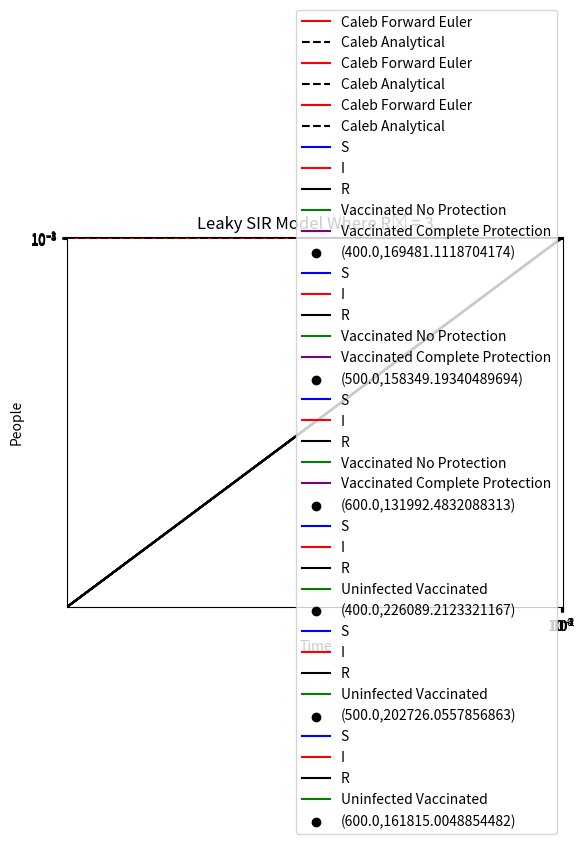

This chart was generated by the following Python code:
#!/usr/bin/env python
# coding: utf-8

# ## Homework 2
# ### Mathematical & Computational Modeling of Infectious Diseases
# #### Caleb Cordsen

# In[1]:


# Import numpy for linspace and matplotlib 
import numpy as np
import matplotlib.pylab as plt
import math
from scipy.optimize import fsolve


# #### <u>Problem 1a</u>

# In[2]:


# Define a function SISPlot that will simulate an SIS model using both Forward Euler and the Analytical Solution
# It will plot i(t) from time 0 to 25 and y axis scale 0 to 0.5. 
# It will take initial values for s0, i0, Beta, Gamma and deltaT (the timestep)
def SISPlot(sZero,iZero,Beta,Gamma,deltaT):
    # Set up some initial constants like rNot and constant components of the analytical solution to simplify equation later
    rNot = Beta/Gamma
    numeratorA = 1-(1/rNot)
    eConstant = (numeratorA-iZero) / iZero
    exponent = Beta-Gamma
    # Set up an empty list of time values
    time = []
    # Set up lists for sValuesE (s values from Euler). Start with sZero
    sValuesE = [sZero]
    # Set up lists for iValuesE (i values from Euler) and iValuesA (i values from Analytical). Both start with iZero
    iValuesE = [iZero]
    iValuesA = [iZero]
    # Set a counter at t = 0. Then use a while loop to construct the list of time values by appending the counter and then incrementing it
    # by deltaT
    counter = 0
    while counter<=26:
        time.append(counter)
        counter += deltaT
    # Loop through the time values getting both their position in the list and their actual time value t
    for index,value in enumerate(time):
        # If it it the first value in the list we can move on
        if(index!=0):
            # Grab the previous s value from the list
            sPrev = sValuesE[index-1]
            # Grab the previous i value from the list
            iPrev = iValuesE[index-1]
            # Compute the iNew based on Euler's method. yn+1 = yn+deltaY becomes in+1 = in + deltaT*i dot basically
            iNewE = iPrev+deltaT*(Beta*sPrev*iPrev-Gamma*iPrev)
            # Compute the sNew based on Euler's method
            sNewE = sPrev+deltaT*(-Beta*sPrev*iPrev+Gamma*iPrev)
            # Comptue the iNew based on analytical method. This involves using the current time value or value in the loop
            iNewA = numeratorA/(1+eConstant*math.e**(-exponent*value))
            # Append results
            iValuesE.append(iNewE)
            iValuesA.append(iNewA)
            sValuesE.append(sNewE)
    # Plot the results and give appropiate axis titles and graph title
    # These articles were used to figure out how to put greek letters into strings
    # https://medium.com/@johinamaria/how-to-print-chi-square-alpha-or-beta-in-a-plot-in-python-d0d461219c00
    # https://www.compart.com/en/unicode/U+0394
    plt.title("Caleb's SIS Simulation Where \u03B2="+str(Beta)+" and \u03B3="+str(Gamma)+" and \u0394T="+str(deltaT))
    plt.xlabel("Time")
    plt.ylabel("Proportion of Population")
    # Plot each list of values against the time list and give them appropiate colors and labels
    # Don't need to plot s values for actual problem
    # plt.plot(time,sValuesE,"blue",label="S Caleb")
    plt.plot(time,iValuesE,"red",label="Caleb Forward Euler")
    # Dashed line reference https://matplotlib.org/2.1.2/api/_as_gen/matplotlib.pyplot.plot.html
    plt.plot(time,iValuesA,"black",linestyle='dashed',label="Caleb Analytical")
    # This link was used to make sure the axis both start at 0,0 in the bottom left rather than
    # having gaps
    # https://www.tutorialspoint.com/how-to-show-0-0-on-matplotlib-graph-at-the-bottom-left-corner
    plt.xlim([0,25])
    plt.ylim([0,0.5])
    # Set the legends location
    plt.legend(loc="center right")
    plt.show()


# In[3]:


SISPlot(0.99,0.01,3,2,2)


# In[4]:


SISPlot(0.99,0.01,3,2,1)


# In[5]:


SISPlot(0.99,0.01,3,2,0.5)


# #### <u>Problem 1c</u>

# In[6]:


# Problem 1c
# Define a function maxAbError that takes in a deltaT and will calculate the max|IEuler(t) - IAnalytical(t)| using the deltaT.
# Because other initial start up parameters were not provided to us I just carried over the same ones from problem 1a i.e.
# beta = 3, gamma = 2, s0 = 0.99, i0=0.01
def maxAbError(deltaT):
    # Set up some initial constants like rNot and constant components of the analytical solution to simplify equation later
    Beta = 3
    Gamma = 2
    rNot = Beta/Gamma
    numeratorA = 1-(1/rNot)
    eConstant = (numeratorA-0.01) / 0.01
    exponent = Beta-Gamma
    # Set the currMax to be a negative number so it gets replaced with the first calculated number (abs value will always produce a positive)
    currMax = -1
    # Set up variables sPrev and iPrev which at the start will be the initial s0 and i0 values
    sPrev = 0.99
    iPrev = 0.01
    # Set up a timeCounter
    timeCounter = 0
    # I chose to simulate until time unit 10,000 sort of arbitraly. I started with 1000, then 10,000 and then 1,000,000 during testing
    # They all produced the same values so I chose 10,000 because it is pretty large but it was still pretty fast for computation while 1,000,000 took a while
    while timeCounter<=10000:
        # Increment the timeCounter by deltaT
        timeCounter += deltaT
        # Calculate new i,s from Euler as well as a new i for Analytical
        iNewE = iPrev+deltaT*(Beta*sPrev*iPrev-Gamma*iPrev)
        sNewE = sPrev+deltaT*(-Beta*sPrev*iPrev+Gamma*iPrev)
        # Time counter will represent our t for our analytical equation
        iNewA = numeratorA/(1+eConstant*math.e**(-exponent*timeCounter))
        # Make a new variable potential that takes the absolute value of Euler-Analytical
        potential = abs(iNewE-iNewA)
        # If the potential is higher than the currMax set the currMax to the potential
        if(potential>currMax):
            currMax = potential
        # Set sPrev and iPrev to this iterations numbers to prepare for the next iteration
        sPrev = sNewE
        iPrev = iNewE
    # After the time loop has concluded return the max
    return currMax


# #### <u>Problem 1d</u>

# In[7]:


# Set up an x list that contains the max ab error values for each delta t value. Set up a y list that contains the delta t
# values
x = [maxAbError(2),maxAbError(1),maxAbError(0.5),maxAbError(0.25),maxAbError(1/8),maxAbError(1/16),maxAbError(1/32)]
y = [2,1,0.5,0.25,1/8,1/16,1/32]
# Just quickly plot the raw data to look at it
plt.plot(x,y)
plt.show()


# In[8]:


# Create a plot of E(deltaT) vs deltaT on a log log axes as instructed
# Guidance on .loglog was found here 
# https://www.geeksforgeeks.org/matplotlib-pyplot-loglog-function-in-python/
plt.loglog(x,y,color="purple")
# Label appropiately
plt.title("E(\u0394T) vs \u0394T")
plt.xlabel("E(\u0394T)")
plt.ylabel("\u0394T")
plt.show()


# #### <u>Problem 2c</u>

# In[9]:


# Define a function that will simulate a basic SIR All-Or-Nothing vaccine based on gamma, percent of pop that can be vaccinated,
# rnaught, vaccine efficacy, s0, i0, r0, N, and how long you want it to go on for
def AorNSimulator(Gamma,Vacc,Rnaught,VEff,s0,i0,r0,N,timeEnd):
    # This will ensure that I take steps of size 0.25 and set up our time
    timeSeries = np.linspace(0,timeEnd,timeEnd*4)
    # Recover Beta from RNaught and Gamma
    Beta = Rnaught * Gamma
    # Set up initial lists and deltaT
    deltaT = timeSeries[1]-timeSeries[0]
    sValues = [s0]
    iValues = [i0]
    rValues = [r0]
    # vB will be the vaccinated people with no protection according to the equations from class and vG will be full protection vaccinated people
    vBValues = [(1-VEff)*Vacc]
    vGValues = [VEff*Vacc]
    # Go ahead and using the timeSeries simulate a forward Euler method using the differential equations from class
    for index,value in enumerate(timeSeries):
        if(index!=0):
            iPrev = iValues[index-1]
            sPrev = sValues[index-1]
            vBPrev = vBValues[index-1]
            sNew = sPrev+deltaT*(-Beta*sPrev*iPrev)
            iNew = iPrev + deltaT*(Beta*sPrev*iPrev+Beta*vBPrev*iPrev-Gamma*iPrev)
            rNew = rValues[index-1] + deltaT*(Gamma*iPrev)
            vBNew = vBPrev + deltaT*(-Beta*vBPrev*iPrev)
            sValues.append(sNew)
            iValues.append(iNew)
            rValues.append(rNew)
            vBValues.append(vBNew)
            vGValues.append(VEff*Vacc)
    # Plot the results and give appropiate axis titles and graph title
    # This article was used to figure out how to put subscripts into strings
    # https://www.geeksforgeeks.org/how-to-print-superscript-and-subscript-in-python/
    plt.title("All-Or-Nothing SIR Model Where R\u2080 = "+str(Rnaught))
    plt.xlabel("Time")
    plt.ylabel("People")
    # Plot each list of values*N against the time series and give them appropiate colors and labels
    plt.plot(timeSeries,[s*N for s in sValues],"blue",label="S")
    plt.plot(timeSeries,[i*N for i in iValues],"red",label="I")
    plt.plot(timeSeries,[r*N for r in rValues],"black",label="R")
    plt.plot(timeSeries,[v*N for v in vBValues],"green",label="Vaccinated No Protection")
    plt.plot(timeSeries,[v*N for v in vGValues],"purple",label="Vaccinated Complete Protection")
    plt.scatter(timeSeries[-1],rValues[-1]*N,color='black',label = "("+str(timeSeries[-1])+','+str(rValues[-1]*N)+")")
    # Also print the final values of each category for use
    print("The value of I at time t="+str(timeSeries[-1])+" is "+str(iValues[-1]*N))
    print("The value of R at time t="+str(timeSeries[-1])+" is "+str(rValues[-1]*N))
    print("The value of S at time t="+str(timeSeries[-1])+" is "+str(sValues[-1]*N))
    print("The value of Vaccine Total Protection at time t="+str(timeSeries[-1])+" is "+str(vGValues[-1]*N))
    print("The value of Vaccine No Protection at time t="+str(timeSeries[-1])+" is "+str(vBValues[-1]*N))
    # https://www.tutorialspoint.com/how-to-show-0-0-on-matplotlib-graph-at-the-bottom-left-corner
    # Set the legends location
    plt.legend(loc="center right")
    plt.show()


# In[10]:


AorNSimulator(1/14,0.5,5,0.8,149999/300000,1/300000,0,300000,400)


# In[11]:


AorNSimulator(1/14,0.5,4,0.8,149999/300000,1/300000,0,300000,500) 


# In[12]:


AorNSimulator(1/14,0.5,3,0.8,149999/300000,1/300000,0,300000,600)


# In[13]:


# Define a function that will simulate a basic SIR All-Or-Nothing vaccine based on gamma, percent of pop that can be vaccinated,
# rnaught, vaccine efficacy, s0, i0, r0, N, and how long you want it to go on for
def LeakySimulator(Gamma,Vacc,Rnaught,VEff,s0,i0,r0,N,timeEnd):
    # This will ensure that I take steps of size 0.25 and set up our time
    timeSeries = np.linspace(0,timeEnd,timeEnd*4)
    # Recover Beta from RNaught and Gamma
    Beta = Rnaught * Gamma
    # Set up initial lists and deltaT
    deltaT = timeSeries[1]-timeSeries[0]
    sValues = [s0]
    iValues = [i0]
    rValues = [r0]
    # vValues will be the uninfected vaccinated people. Its initial value is the proportion of those vaccinated
    vValues = [Vacc]
    # Go ahead and using the timeSeries simulate a forward Euler method using the differential equations from class
    for index,value in enumerate(timeSeries):
        if(index!=0):
            iPrev = iValues[index-1]
            sPrev = sValues[index-1]
            vPrev = vValues[index-1]
            sNew = sPrev+deltaT*(-Beta*sPrev*iPrev)
            iNew = iPrev + deltaT*(Beta*sPrev*iPrev+Beta*vPrev*iPrev*(1-VEff)-Gamma*iPrev)
            rNew = rValues[index-1] + deltaT*(Gamma*iPrev)
            vNew = vPrev + deltaT*(-Beta*vPrev*iPrev*(1-VEff))
            sValues.append(sNew)
            iValues.append(iNew)
            rValues.append(rNew)
            vValues.append(vNew)
    # Plot the results and give appropiate axis titles and graph title
    # This article was used to figure out how to put subscripts into strings
    # https://www.geeksforgeeks.org/how-to-print-superscript-and-subscript-in-python/
    plt.title("Leaky SIR Model Where R\u2080 = "+str(Rnaught))
    plt.xlabel("Time")
    plt.ylabel("People")
    # Plot each list of values*N against the time series and give them appropiate colors and labels
    plt.plot(timeSeries,[s*N for s in sValues],"blue",label="S")
    plt.plot(timeSeries,[i*N for i in iValues],"red",label="I")
    plt.plot(timeSeries,[r*N for r in rValues],"black",label="R")
    plt.plot(timeSeries,[v*N for v in vValues],"green",label="Uninfected Vaccinated")
    plt.scatter(timeSeries[-1],rValues[-1]*N,color='black',label = "("+str(timeSeries[-1])+','+str(rValues[-1]*N)+")")
    # Also print the final values of each category for use
    print("The value of I at time t="+str(timeSeries[-1])+" is "+str(iValues[-1]*N))
    print("The value of R at time t="+str(timeSeries[-1])+" is "+str(rValues[-1]*N))
    print("The value of S at time t="+str(timeSeries[-1])+" is "+str(sValues[-1]*N))
    print("The value of Uninfected Vaccinated at time t="+str(timeSeries[-1])+" is "+str(vValues[-1]*N))
    # https://www.tutorialspoint.com/how-to-show-0-0-on-matplotlib-graph-at-the-bottom-left-corner
    # Set the legends location
    plt.legend(loc="center right")
    plt.show()


# In[14]:


LeakySimulator(1/14,0.5,5,0.8,149999/300000,1/300000,0,300000,400)


# In[15]:


LeakySimulator(1/14,0.5,4,0.8,149999/300000,1/300000,0,300000,500)


# In[16]:


LeakySimulator(1/14,0.5,3,0.8,149999/300000,1/300000,0,300000,600)


# In[ ]:




